Image classification data set "dataset" (barefoot-meadows-farm/ai-chicken-breed on GitHub). Class labels (16): barred old english game bantam, black breasted brown red standard old english, blue rosecomb bantam, buff cochin bantam, ginger red old english game bantam, partridge cochin bantam, red cochin bantam, self blue old english game bantam, silver penciled cochin bantam, splash standard old english, standard old english surplus, white japanese bantam, buff cochin, easter egger, golden laced wyandotte, lavender orpington.

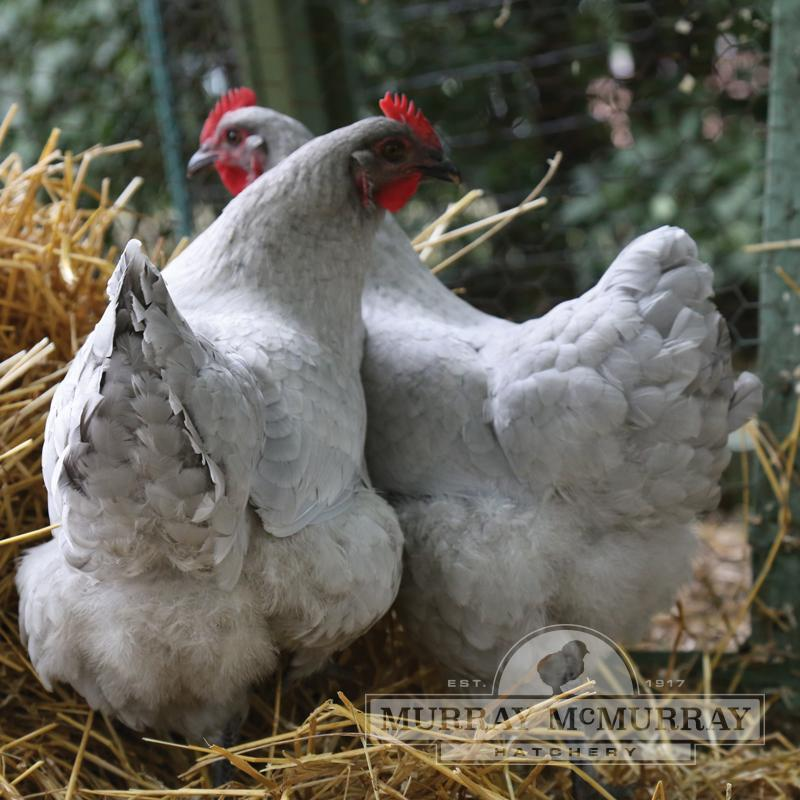
Label: lavender orpington

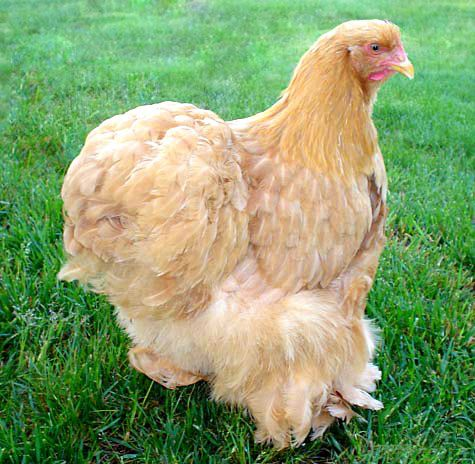
Label: buff cochin

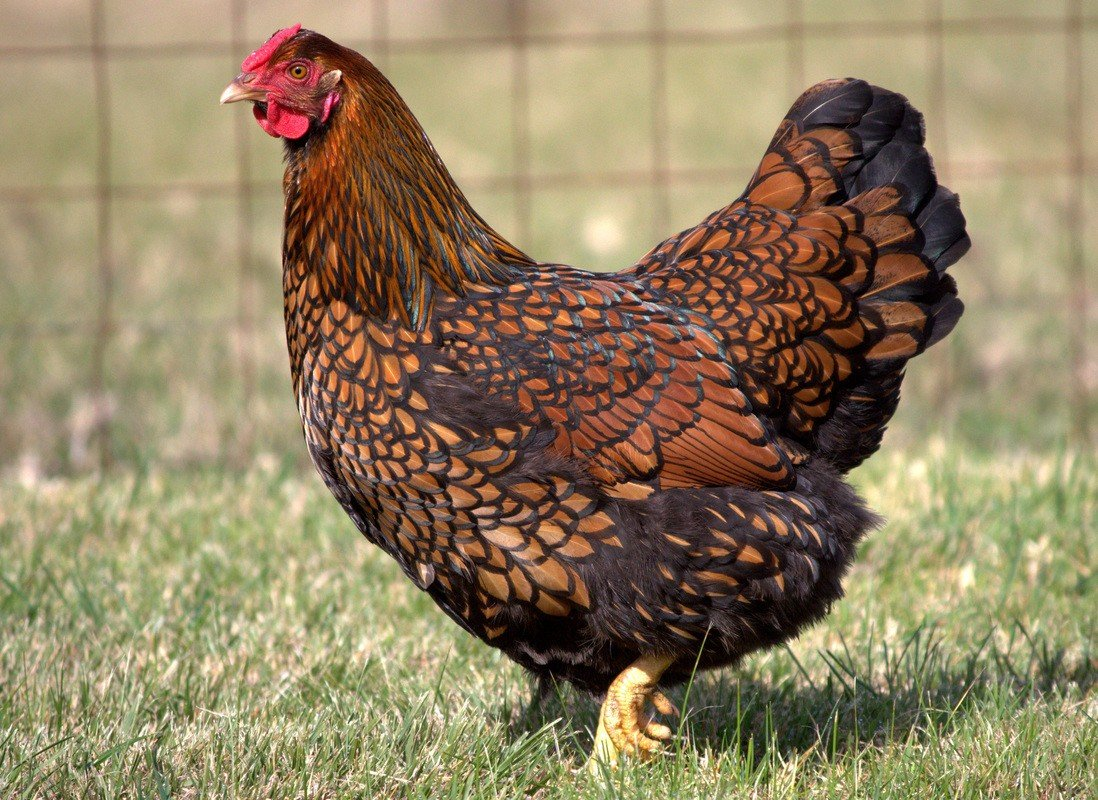
Label: golden laced wyandotte

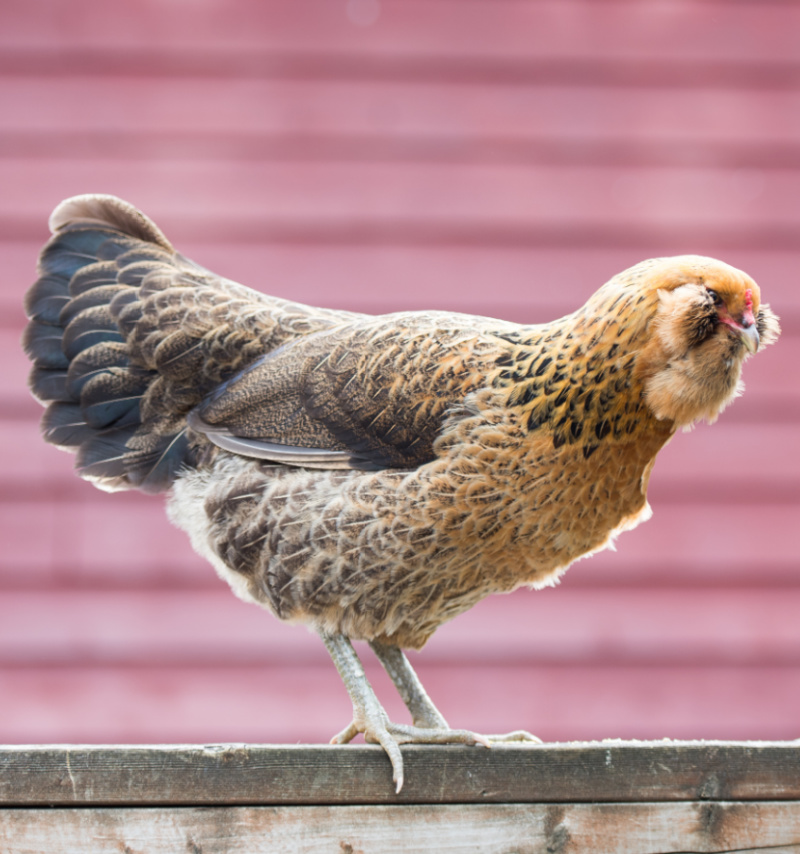
Label: easter egger

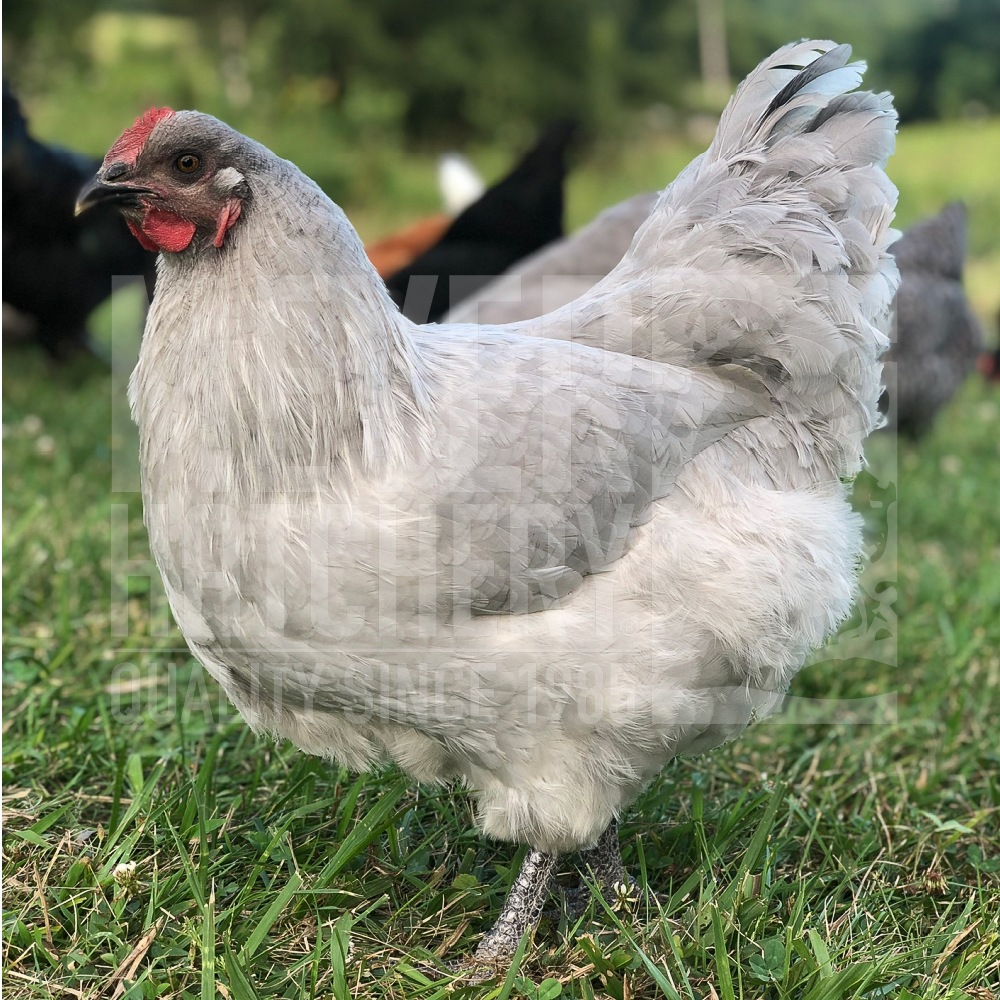
Label: lavender orpington

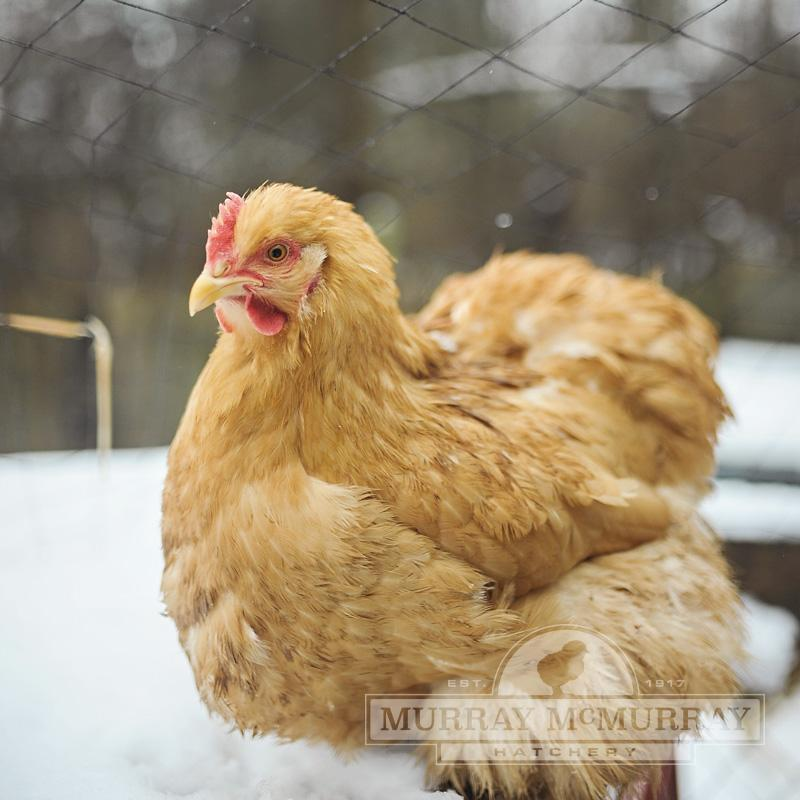
Label: buff cochin
